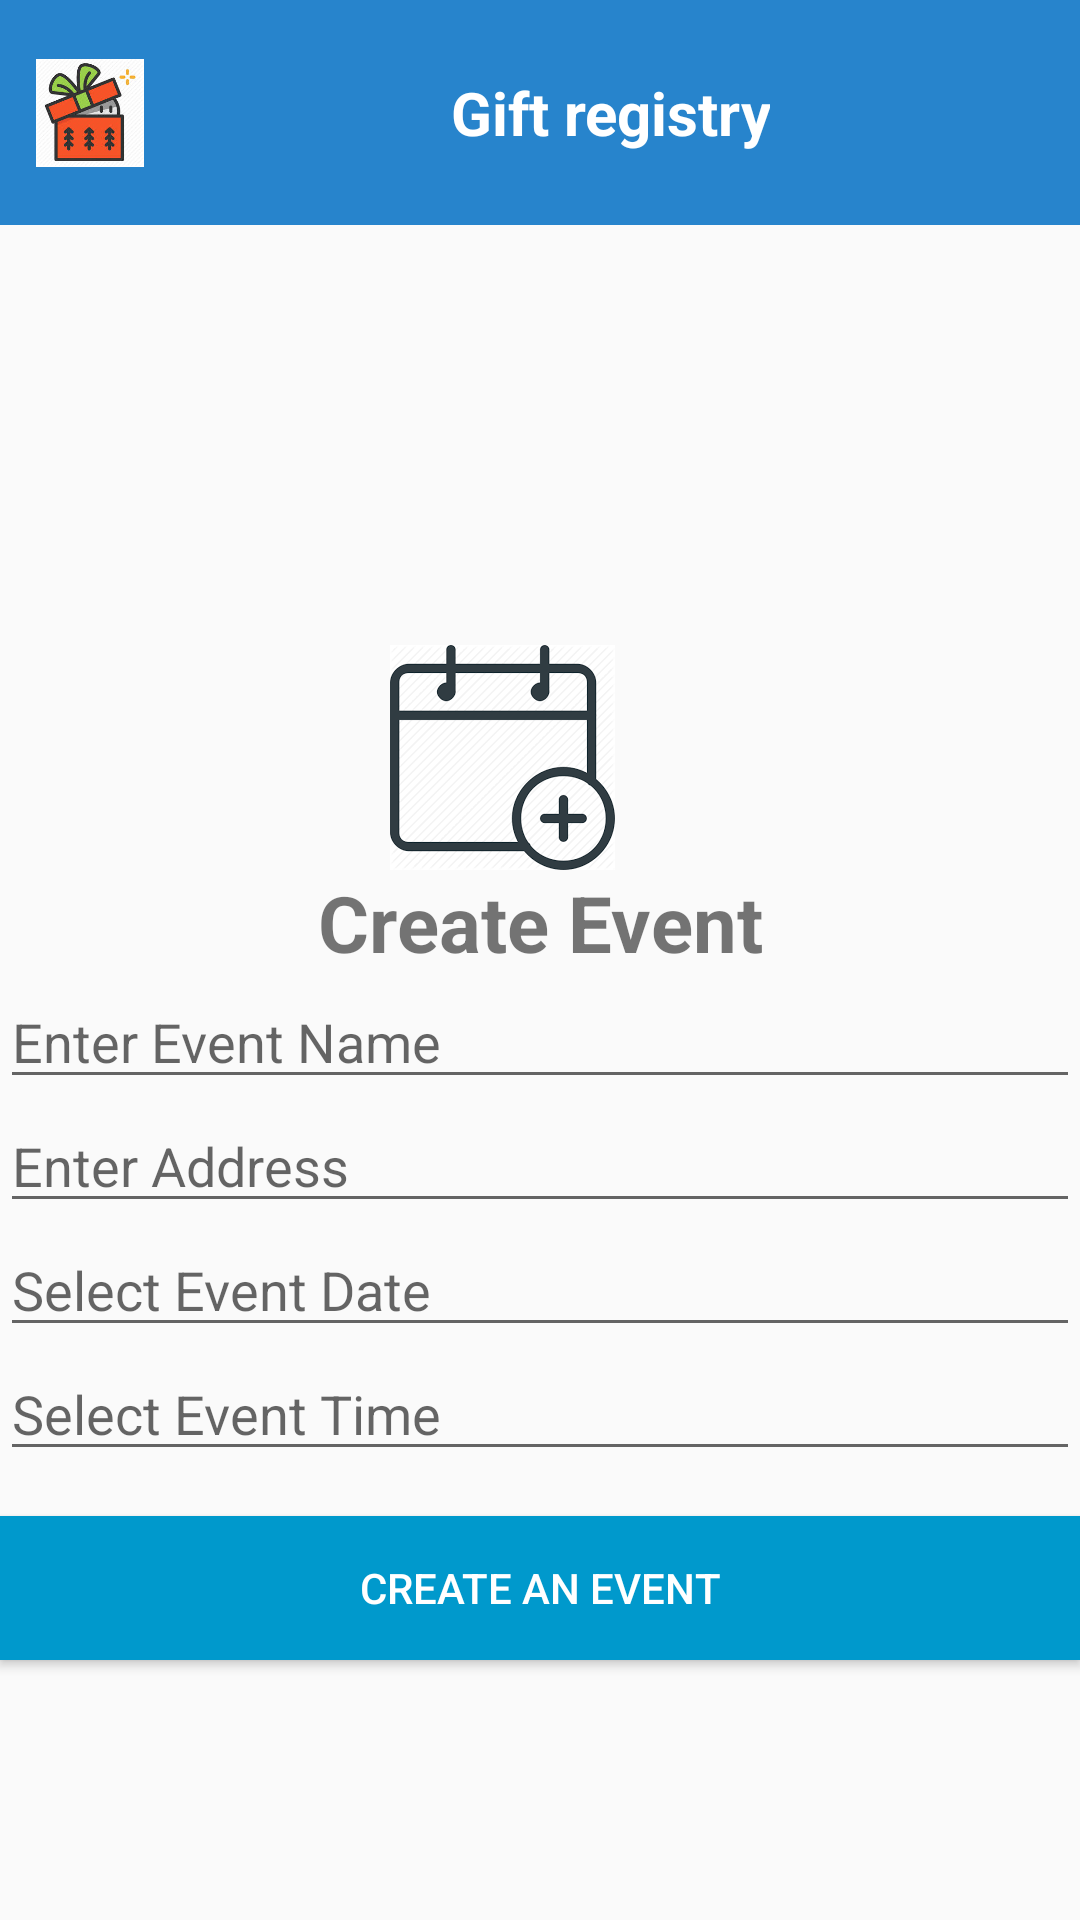

Produce the Android XML layout that renders to this screen, including the resource entries it uses.
<!-- AndroidManifest.xml: application theme AppTheme -->
<!-- res/layout/activity_create_event.xml -->
<?xml version="1.0" encoding="utf-8"?>
<LinearLayout xmlns:android="http://schemas.android.com/apk/res/android"
    xmlns:app="http://schemas.android.com/apk/res-auto"
    xmlns:tools="http://schemas.android.com/tools"
    android:layout_width="match_parent"
    android:layout_height="match_parent"
    tools:context=".CreateEventActivity"
    android:orientation="vertical">
    <include
        layout="@layout/app_toolbar"
        android:layout_width="match_parent"
        android:layout_height="wrap_content"/>
    <TextView
        android:layout_width="match_parent"
        android:layout_height="40dp"
        android:textSize="20dp"
        android:textAlignment="center"
        android:background="@android:color/holo_red_light"
        android:visibility="gone"
        android:id="@+id/mandatory"
        android:text="@string/mandatory"/>
    <ImageView
        android:layout_width="75dp"
        android:layout_height="75dp"
        android:layout_marginLeft="130dp"
        android:layout_marginTop="140dp"
        android:src="@drawable/createevent"/>
    <TextView
        android:layout_width="match_parent"
        android:layout_height="wrap_content"
        android:text="Create Event"
        android:textSize="26dp"
        android:gravity="center"
        android:textStyle="bold"/>
    <EditText
        android:layout_width="match_parent"
        android:layout_height="wrap_content"
        android:id="@+id/eventName"
        android:hint="@string/event_name"/>
    <EditText
        android:layout_width="match_parent"
        android:layout_height="wrap_content"
        android:id="@+id/address"
        android:hint="@string/address"/>
    <EditText
        android:layout_width="match_parent"
        android:layout_height="wrap_content"
        android:id="@+id/eventDate"
        android:hint="Select Event Date"
        android:onClick="getDatePicker"/>
    <EditText
        android:layout_width="match_parent"
        android:layout_height="wrap_content"
        android:id="@+id/eventTime"
        android:hint="Select Event Time"
        android:onClick="getTimePicker"/>
    <Button
        android:layout_width="match_parent"
        android:layout_height="wrap_content"
        android:text="@string/create_event"
        android:id="@+id/addEvent"
        android:layout_marginTop="15dp"
        android:background = "@android:color/holo_blue_dark"
        android:textColor="@android:color/white"
        android:onClick="addEvent"/>
</LinearLayout>
<!-- res/layout/app_toolbar.xml (included above) -->
<?xml version="1.0" encoding="utf-8"?>
<LinearLayout xmlns:android="http://schemas.android.com/apk/res/android"
    android:layout_width="match_parent"
    android:layout_height="match_parent"
    xmlns:app="http://schemas.android.com/apk/res-auto"
    android:orientation="vertical">
    <android.support.v7.widget.Toolbar
        android:id="@+id/myToolbar"
        android:minHeight="?attr/actionBarSize"
        android:layout_width="match_parent"
        android:layout_height="75dp"
        app:titleTextColor="@android:color/white"
        app:titleTextAppearance="@style/Toolbar.TitleText"
        app:contentInsetLeft="0dp"
        app:contentInsetStart="0dp"
        android:theme="@style/ToolbarTheme"
        app:popupTheme="@style/ToolbarTheme">

        <RelativeLayout
            android:layout_width="match_parent"
            android:layout_height="wrap_content">

            <TextView
                android:id="@+id/toolbar_title"
                android:layout_width="wrap_content"
                android:layout_height="match_parent"
                android:text="Gift registry"
                android:gravity="center"
                android:textColor="@android:color/white"
                android:textSize="20dp"
                android:layout_marginLeft="150dp"
                android:textStyle="bold"
                android:layout_alignParentStart="true"/>

            <ImageView
                android:id="@+id/toolbar_button"
                android:layout_marginRight="300dp"
                android:layout_width="100dp"
                android:layout_height="500dp"
                android:src="@drawable/gift"
                style="@style/Widget.AppCompat.Button.Borderless"
                android:layout_alignParentEnd="true"/>

        </RelativeLayout>
    </android.support.v7.widget.Toolbar>
</LinearLayout>
<!-- resources referenced by this layout -->
<resources>
  <!-- drawable createevent: png bitmap (drawable, 6702 bytes) -->
  <!-- drawable gift: png bitmap (drawable, 11333 bytes) -->
  <string name="address">Enter Address</string>
  <string name="create_event">Create an event</string>
  <string name="event_name">Enter Event Name</string>
  <string name="mandatory">Please fill all mandatory fields!</string>
  <style name="Toolbar.TitleText" parent="TextAppearance.Widget.AppCompat.Toolbar.Title">
          <item name="android:textSize">21sp</item>
          <item name="android:textStyle">italic</item>
      </style>
  <style name="ToolbarTheme" parent="@style/ThemeOverlay.AppCompat.Dark.ActionBar">
          
          <item name="android:textColorPrimary">@android:color/white</item>
          
          <item name="actionMenuTextColor">@android:color/white</item>
          
          <item name="colorAccent">@color/colorAccent</item>
          
          <item name="colorControlNormal">@android:color/holo_purple</item>
          
          <item name="colorControlActivated">@android:color/holo_orange_light</item>
          
          <item name="colorControlHighlight">@android:color/holo_red_light</item>
  
          <item name="android:background">#2784CC</item>
      </style>
  <style name="AppTheme" parent="Theme.AppCompat.Light.NoActionBar">
          
          <item name="colorPrimary">@color/colorPrimary</item>
          <item name="colorPrimaryDark">@color/colorPrimaryDark</item>
          <item name="colorAccent">@color/colorAccent</item>
      </style>
  <!-- not gathered from this repository: default colours our renderer supplied (Android Studio template values) -->
  <color name="colorPrimary">#FF6200EE</color>
  <color name="colorPrimaryDark">#FF3700B3</color>
  <color name="colorAccent">#FF03DAC5</color>
</resources>
